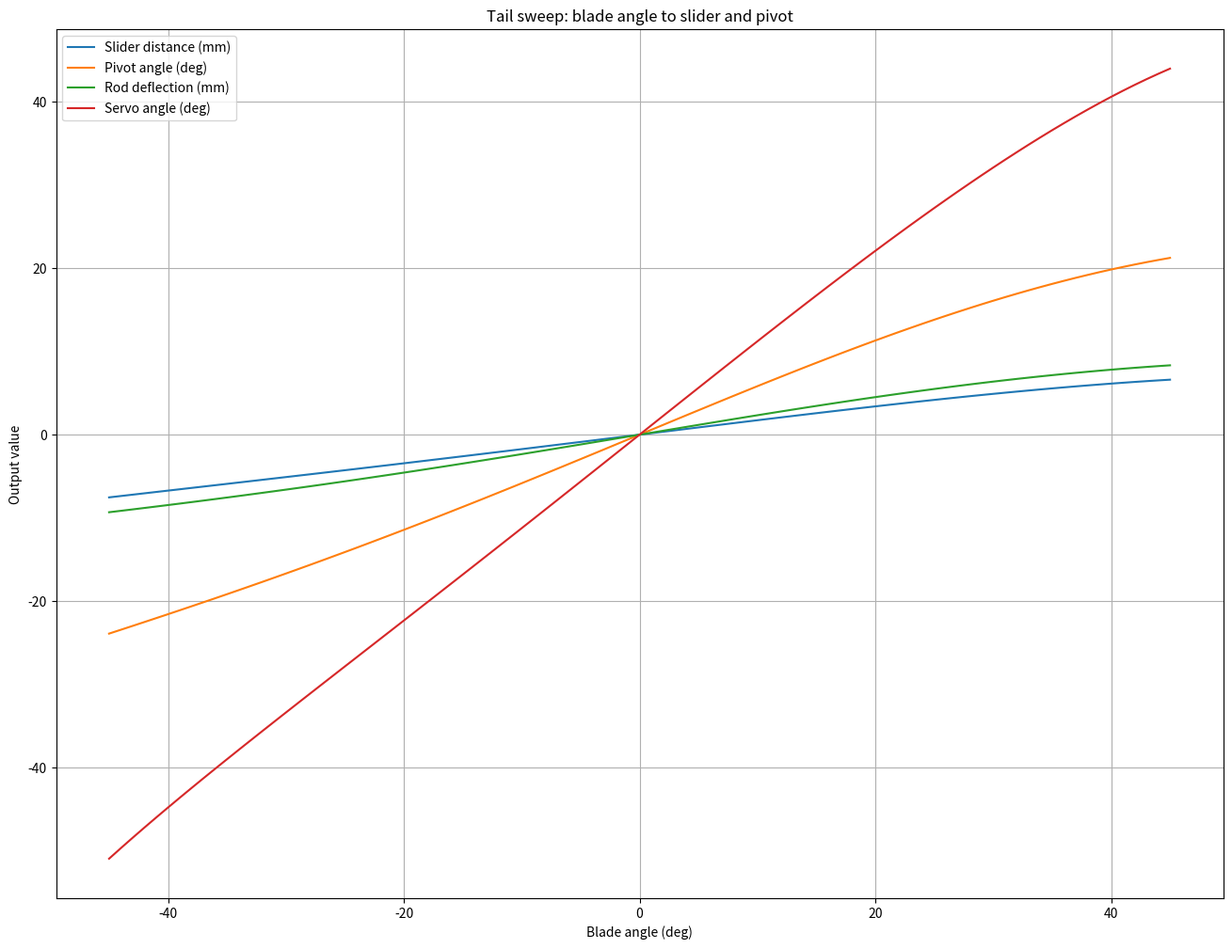
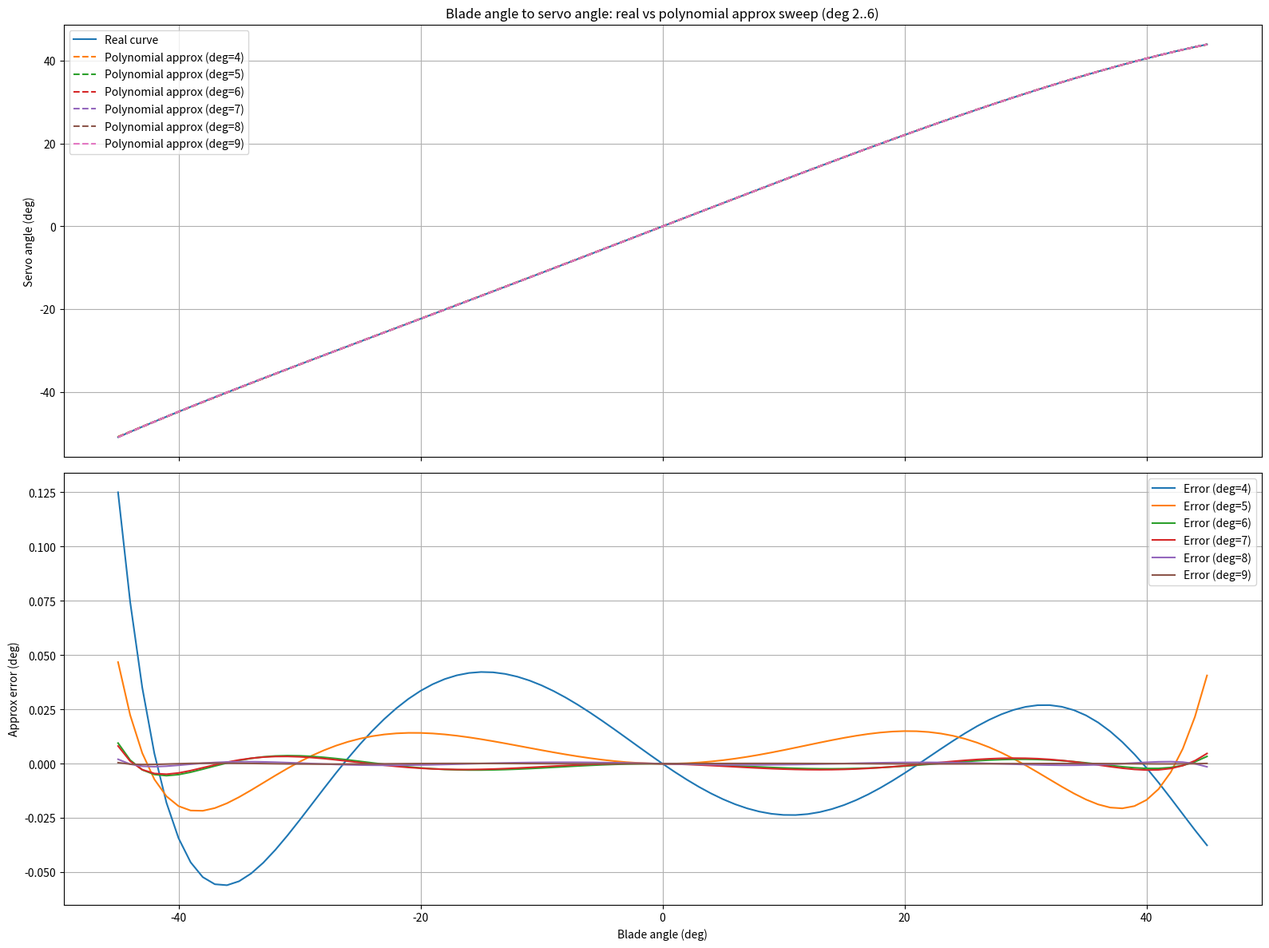

Recreate these plots in Python, in order.
#!/usr/bin/env python3

import math
import matplotlib.pyplot as plt
import numpy as np


class config():
    blade_grip_arm       = 10.0
    blade_grip_link      = 9.5
    slider_arm           = 10.0
    pivot_slider_dist    = 17.0
    pivot_slider_zero    = 0.0
    pivot_rod_arm        = 23.0
    pivot_angle          = 0.0 #math.radians(5.0)
    servo_arm            = 12.0
    plot_min_deg         = -45.0
    plot_max_deg         = 45.0
    approx_min_deg       = -45.0
    approx_max_deg       = 45.0


def rod_deflection_to_servo_angle( deflection: float ) -> float:
    theta = math.asin(deflection / config.servo_arm)
    return theta

def pivot_angle_to_rod_deflection( angle: float ) -> float:
    Dx = math.sin(config.pivot_angle) * config.pivot_rod_arm
    gamma = angle + config.pivot_angle
    Rx = math.sin(gamma) * config.pivot_rod_arm
    return Rx - Dx

def slider_to_pivot_angle( slider: float ) -> float:
    sx = slider + config.pivot_slider_zero
    gamma = math.atan2(sx, config.pivot_slider_dist)
    return gamma

def blade_angle_to_slider( alpha: float ) -> float:
    # Zero position
    Ly = config.blade_grip_arm - config.slider_arm
    Lr = config.blade_grip_link
    Lx = math.sqrt(Lr**2 - Ly**2)
    # Blade position
    ax = math.sin(alpha) * config.blade_grip_arm
    ay = math.cos(alpha) * config.blade_grip_arm
    ly = ay - config.slider_arm
    lr = config.blade_grip_link
    lx = math.sqrt(lr**2 - ly**2)
    d = ax + lx - Lx
    return d

def blade_angle_to_servo_angle( alpha: float ) -> float:
    slider = blade_angle_to_slider(alpha)
    pivot = slider_to_pivot_angle(slider)
    rod_deflection = pivot_angle_to_rod_deflection(pivot)
    servo_angle = rod_deflection_to_servo_angle(rod_deflection)
    return servo_angle



def polynomial_approx_blade_to_servo( degree: int ):
    blade_angles_deg = np.arange(config.approx_min_deg, config.approx_max_deg + 1.0, 1.0)
    blade_angles_rad = np.radians(blade_angles_deg)
    servo_angles_rad = np.array([blade_angle_to_servo_angle(alpha) for alpha in blade_angles_rad])

    # Constrained fit: force constant term to zero by omitting x^0 from the basis.
    vandermonde = np.vander(blade_angles_rad, degree + 1)
    design_matrix = vandermonde[:, :-1]
    coeffs_no_const, _, _, _ = np.linalg.lstsq(design_matrix, servo_angles_rad, rcond=None)
    coeffs = np.append(coeffs_no_const, 0.0)
    return coeffs

def evaluate_polynomial(coeffs, blade_angle_rad: float) -> float:
    return float(np.polyval(coeffs, blade_angle_rad))

def print_poly_coeffs_int32(coeffs, degree: int, scale: int = 16384):
    coeffs_int32 = np.round(np.array(coeffs) * scale).astype(np.int32)
    coeffs_str = ", ".join([str(int(c)) for c in coeffs_int32])
    print(f"// degree={degree}, coefficients in radians, scale={scale}")
    print(f"static const int32_t blade_to_servo_poly_deg_{degree}[{len(coeffs_int32)}] = {{{coeffs_str}}};")

def plot_sweep():
    angle_degrees = np.arange(config.plot_min_deg, config.plot_max_deg + 1.0, 1.0)
    slider_positions = []
    pivot_angles_deg = []
    rod_deflections = []
    servo_angles_deg = []

    for angle_deg in angle_degrees:
        alpha = math.radians(angle_deg)
        slider = blade_angle_to_slider(alpha)
        pivot = slider_to_pivot_angle(slider)
        rod_deflection = pivot_angle_to_rod_deflection(pivot)
        servo_angle = rod_deflection_to_servo_angle(rod_deflection)
        slider_positions.append(slider)
        pivot_angles_deg.append(math.degrees(pivot))
        rod_deflections.append(rod_deflection)
        servo_angles_deg.append(math.degrees(servo_angle))

    plt.figure(figsize=(16, 12), dpi=200)
    plt.plot(angle_degrees, slider_positions, label="Slider distance (mm)")
    plt.plot(angle_degrees, pivot_angles_deg, label="Pivot angle (deg)")
    plt.plot(angle_degrees, rod_deflections, label="Rod deflection (mm)")
    plt.plot(angle_degrees, servo_angles_deg, label="Servo angle (deg)")
    plt.xlabel("Blade angle (deg)")
    plt.ylabel("Output value")
    plt.title("Tail sweep: blade angle to slider and pivot")
    plt.legend()
    plt.grid(True)
    plt.show()

def plot_blade_to_servo_approx():
    blade_angles_deg = np.arange(config.approx_min_deg, config.approx_max_deg + 1.0, 1.0)
    blade_angles_rad = np.radians(blade_angles_deg)
    servo_real_rad = np.array([blade_angle_to_servo_angle(alpha) for alpha in blade_angles_rad])
    servo_real_deg = np.degrees(servo_real_rad)

    fig, (ax_curve, ax_error) = plt.subplots(2, 1, figsize=(16, 12), dpi=200, sharex=True)
    ax_curve.plot(blade_angles_deg, servo_real_deg, label="Real curve")

    for degree in range(4, 10):
        coeffs = polynomial_approx_blade_to_servo(degree=degree)
        poly = np.poly1d(coeffs)
        print(f"Blade angle -> servo angle polynomial in radians (deg={degree}):")
        print(poly)
        print_poly_coeffs_int32(coeffs, degree, scale=16384)
        servo_approx_rad = np.array([evaluate_polynomial(coeffs, angle_rad) for angle_rad in blade_angles_rad])
        servo_approx_deg = np.degrees(servo_approx_rad)
        servo_error_deg = servo_approx_deg - servo_real_deg
        ax_curve.plot(blade_angles_deg, servo_approx_deg, "--", label=f"Polynomial approx (deg={degree})")
        ax_error.plot(blade_angles_deg, servo_error_deg, label=f"Error (deg={degree})")

    ax_curve.set_ylabel("Servo angle (deg)")
    ax_curve.set_title("Blade angle to servo angle: real vs polynomial approx sweep (deg 2..6)")
    ax_curve.legend()
    ax_curve.grid(True)

    ax_error.set_xlabel("Blade angle (deg)")
    ax_error.set_ylabel("Approx error (deg)")
    ax_error.legend()
    ax_error.grid(True)

    fig.tight_layout()
    plt.show()


def main():
    plot_sweep()
    plot_blade_to_servo_approx()

if __name__ == "__main__":
    main()
